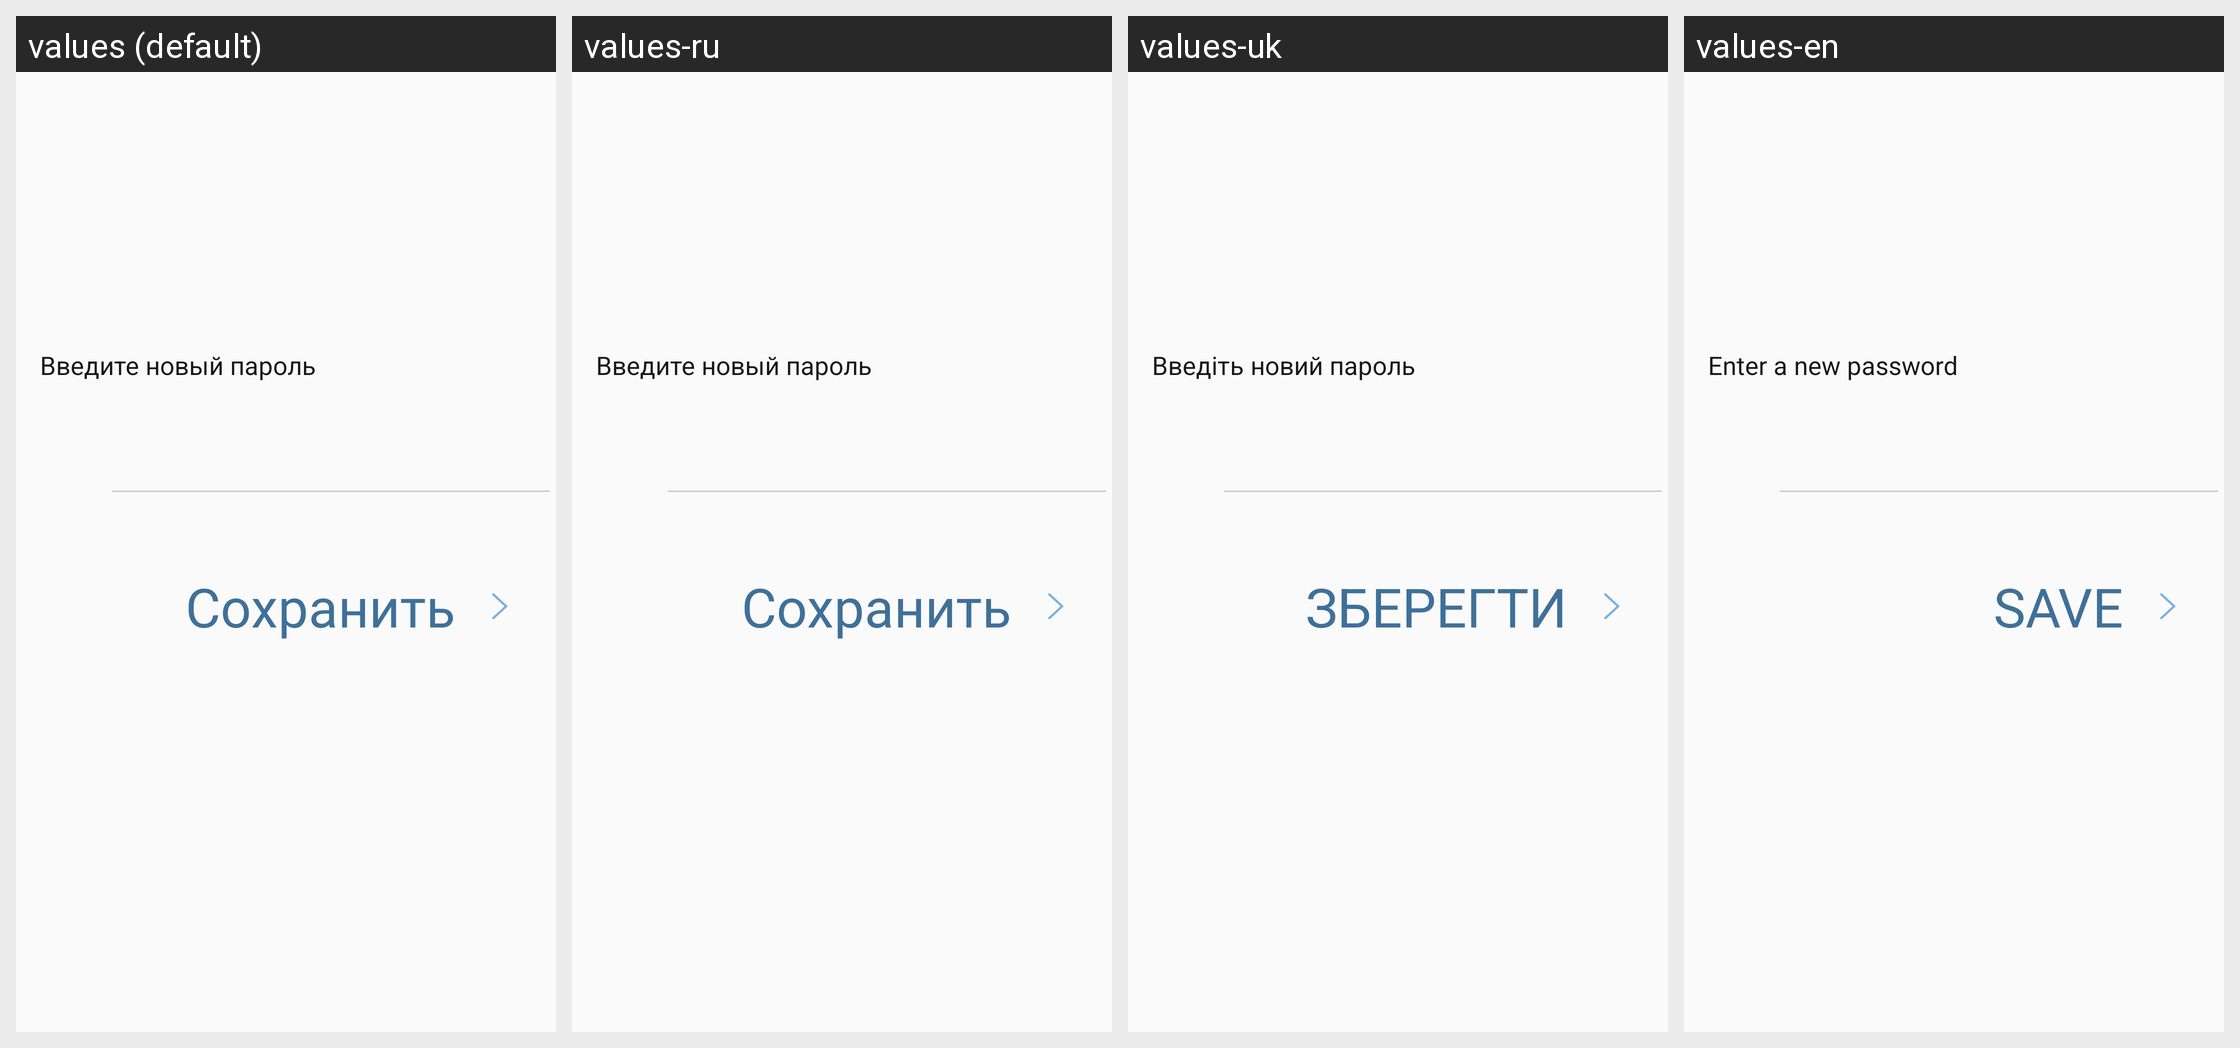

The same Android screen rendered under several of its app's locales, left to right. List the strings drawn on it with the default value and each locale's translation.
Android screen res/layout/activity_new_password.xml rendered under 4 locales, left to right: values (default), values-ru, values-uk, values-en. Device: Nexus 5 (rendered at 1080×1920; each locale shown at half size, 540×960, under a caption strip naming it); theme AppTheme.NoActionBar.
Strings drawn on this screen, with the default value and each locale's value (text and hints the layout hard-codes, and strings that could not be matched under every locale, appear in the picture but are not listed):

enter_new_password
  values: Введите новый пароль
  values-ru: Введите новый пароль
  values-uk: Введіть новий пароль
  values-en: Enter a new password

save
  values: Сохранить
  values-ru: Сохранить
  values-uk: ЗБЕРЕГТИ
  values-en: SAVE
